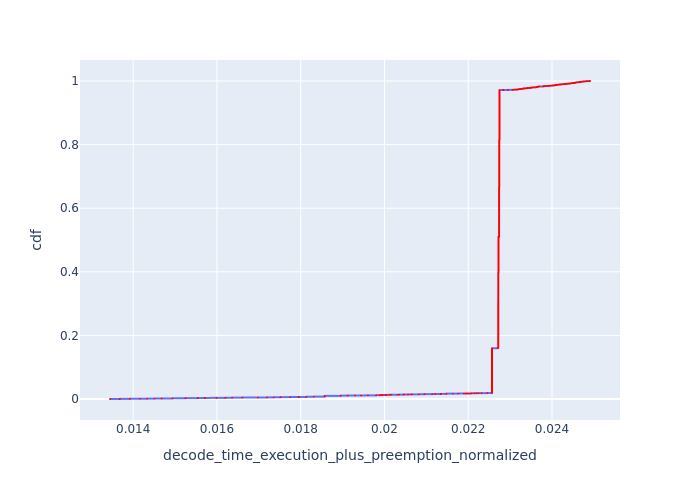

Data behind this chart, as committed beside it:
, Request Id, decode_time_execution_plus_preemption_no…, cdf
8002, 8002, 0.01345, 0.000125
7999, 7999, 0.01368, 0.0002499
8000, 8000, 0.01368, 0.0003749
8001, 8001, 0.01368, 0.0004998
7996, 7996, 0.01392, 0.0006248
7997, 7997, 0.01392, 0.0007497
7998, 7998, 0.01392, 0.0008747
7995, 7995, 0.01417, 0.0009996
7993, 7993, 0.01434, 0.001125
7994, 7994, 0.01434, 0.00125
7992, 7992, 0.01451, 0.001374
7988, 7988, 0.01468, 0.001499
7989, 7989, 0.01468, 0.001624
7990, 7990, 0.01468, 0.001749
7991, 7991, 0.01468, 0.001874
7983, 7983, 0.01494, 0.001999
7984, 7984, 0.01494, 0.002124
7985, 7985, 0.01494, 0.002249
7986, 7986, 0.01494, 0.002374
7987, 7987, 0.01494, 0.002499
7980, 7980, 0.01525, 0.002624
7981, 7981, 0.01525, 0.002749
7982, 7982, 0.01525, 0.002874
7978, 7978, 0.01554, 0.002999
7979, 7979, 0.01554, 0.003124
7975, 7975, 0.01571, 0.003249
7976, 7976, 0.01571, 0.003374
7977, 7977, 0.01571, 0.003499
7973, 7973, 0.01599, 0.003624
7974, 7974, 0.01599, 0.003749
7972, 7972, 0.0162, 0.003874
7968, 7968, 0.01636, 0.003999
7969, 7969, 0.01636, 0.004123
7970, 7970, 0.01636, 0.004248
7971, 7971, 0.01636, 0.004373
7965, 7965, 0.01661, 0.004498
7966, 7966, 0.01661, 0.004623
7967, 7967, 0.01661, 0.004748
7963, 7963, 0.01698, 0.004873
7964, 7964, 0.01698, 0.004998
7961, 7961, 0.01719, 0.005123
7962, 7962, 0.01719, 0.005248
7959, 7959, 0.01735, 0.005373
7960, 7960, 0.01735, 0.005498
7955, 7955, 0.01752, 0.005623
7956, 7956, 0.01752, 0.005748
7957, 7957, 0.01752, 0.005873
7958, 7958, 0.01752, 0.005998
7954, 7954, 0.01775, 0.006123
7950, 7950, 0.01795, 0.006248
7951, 7951, 0.01795, 0.006373
7952, 7952, 0.01795, 0.006498
7953, 7953, 0.01795, 0.006623
7945, 7945, 0.01813, 0.006747
7946, 7946, 0.01813, 0.006872
7947, 7947, 0.01813, 0.006997
7948, 7948, 0.01813, 0.007122
7949, 7949, 0.01813, 0.007247
7943, 7943, 0.01831, 0.007372
7944, 7944, 0.01831, 0.007497
... 7,943 more rows
